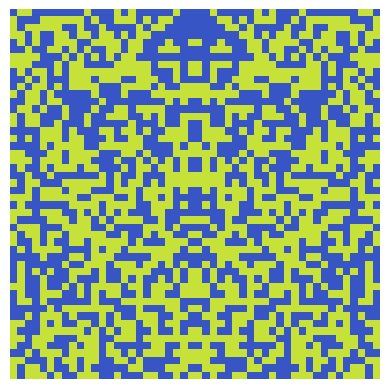

Recreate this plot in Python.
import matplotlib.pyplot as plt
import numpy as np

s = "Hello, world!"
MIN_HASH_LEN = 1250

# polynomial rolling hash function
def hash(s: str):
    sum = 0
    p = 89 # TODO for uppercase
    m = 10 ** 9 + 9

    for i in range(len(s)):
        sum += (ord(s[i]) * (p ** i)) % m

    # extend number 
    while len(str(sum)) < MIN_HASH_LEN:
        sum = sum * 9829 # make the number bigger till it reached the minimum size
    
    return str(sum)

def to_grid(hsh: str):
    grid = []
    
    # get values
    for i in range(MIN_HASH_LEN): 
        grid.append(int(hsh[i]))
    
    return grid

def draw(grid: list[chr]):
    # set rgb colors
    color1 = (grid[0] / 9, grid[1] / 9, grid[2] / 9)
    color2 = (grid[29] / 9, grid[28] / 9, grid[27] / 9)
    # create a 5x5 grid
    grid_array = np.ones((50, 50, 3))

    for i in range(50):
        
        for j in range(25):  # only fill the first 3 columns
            if grid[i * 25 + j] % 2 == 0:
                grid_array[i, j] = color1
                grid_array[i, 49 - j] = color1  # mirror on x = 3 axis
            else:
                
                grid_array[i, j] = color2
                grid_array[i, 49 - j] = color2  # mirror on x = 3 axis
    plt.imshow(grid_array)
    plt.axis('off')
    plt.show()

# TODO: user input

# call the functions
h = hash(s)
grid = to_grid(h)
draw(grid)